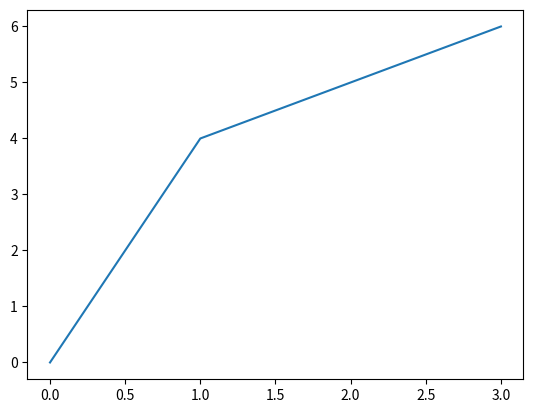

Reproduce this figure in Python.
import matplotlib.pyplot as plt

def get_active_figure():
    return plt.gcf()

fig, ax = plt.subplots()
ax.plot([0, 1, 2, 3], [0, 4, 5, 6])
plt.close()

ac_fig = get_active_figure()

if ac_fig is None:
    print("No active figure")
else:
    ax.text(0.4, 0.4, "Add a label to the current active figure")
    plt.show(block=False)
    plt.close()
